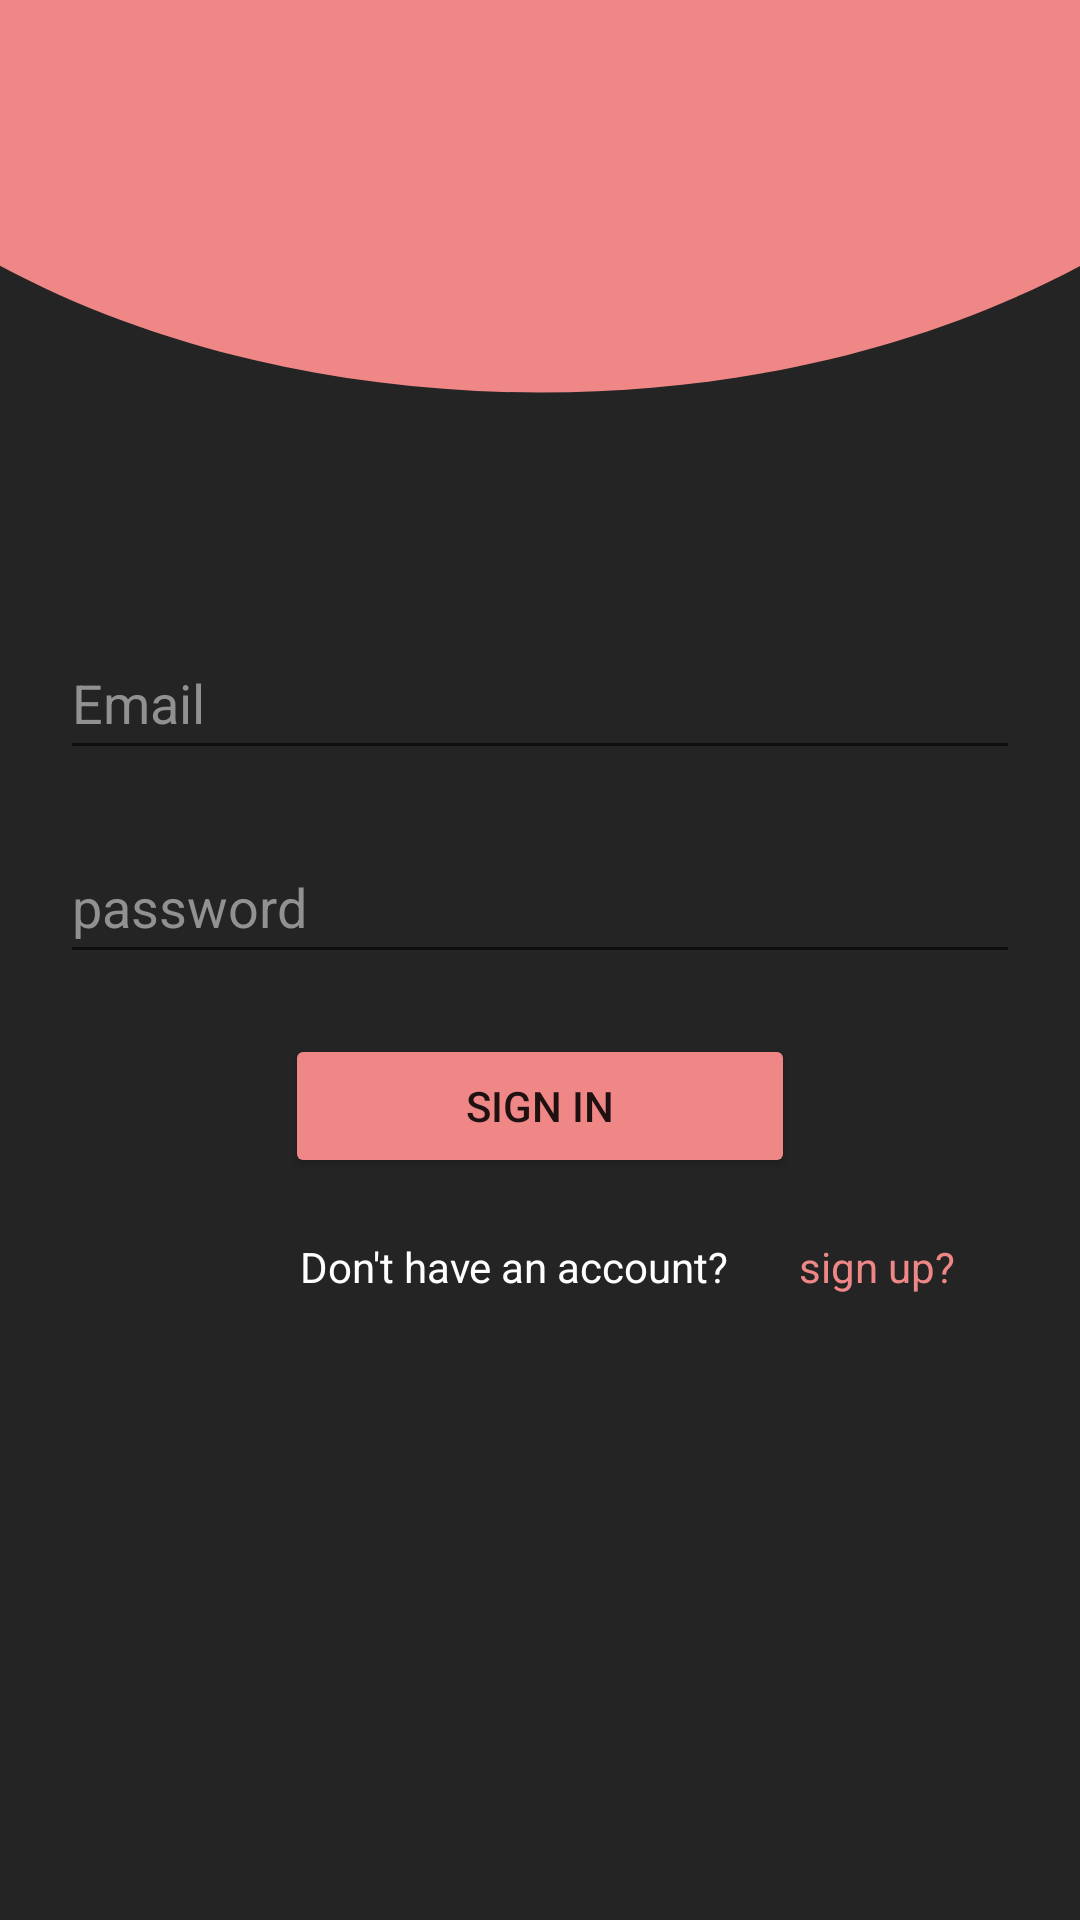

Write the Android layout XML for this screen, with the resource values it uses.
<!-- AndroidManifest.xml: application theme Theme.SignUp_assignment -->
<!-- res/layout/activity_sign_in.xml -->
<?xml version="1.0" encoding="utf-8"?>
<androidx.constraintlayout.widget.ConstraintLayout
    xmlns:android="http://schemas.android.com/apk/res/android"
    xmlns:app="http://schemas.android.com/apk/res-auto"
    xmlns:tools="http://schemas.android.com/tools"
    android:layout_width="match_parent"
    android:layout_height="match_parent"
    android:background="@drawable/backg"
    tools:context=".Activities.SignInActivity">

    <LinearLayout
        android:layout_width="match_parent"
        android:layout_height="wrap_content"

        android:layout_gravity="center"
        android:layout_marginStart="20dp"
        android:layout_marginEnd="20dp"
        android:backgroundTint="@color/white"
        android:orientation="vertical"
        app:layout_constraintBottom_toBottomOf="parent"
        app:layout_constraintEnd_toEndOf="parent"
        app:layout_constraintStart_toStartOf="parent"
        app:layout_constraintTop_toTopOf="parent">

        <EditText
            android:id="@+id/emailET"
            android:layout_width="match_parent"
            android:layout_height="wrap_content"
            android:ems="10"
            android:minHeight="48dp"
            android:hint="Email"
            android:textColorHint="#919191"
            android:textColor="@color/white"
            android:inputType="textEmailAddress"/>

        <EditText
            android:id="@+id/passET"
            android:layout_width="match_parent"
            android:layout_height="wrap_content"
            android:ems="10"
            android:layout_marginTop="20dp"
            android:inputType="textPassword"
            android:minHeight="48dp"
            android:textColorHint="#919191"
            android:textColor="@color/white"
            android:hint="password" />


        <Button
            android:id="@+id/inBtn"
            android:layout_width="170dp"
            android:layout_height="wrap_content"
            android:backgroundTint="#EF8787"
            android:layout_marginTop="20dp"
            android:layout_gravity="center"
            android:text="Sign in" />

        <LinearLayout
            android:layout_width="match_parent"
            android:layout_height="wrap_content"
            android:orientation="horizontal"
            android:layout_marginTop="20dp">

        <TextView
            android:id="@+id/textView"
            android:layout_width="wrap_content"
            android:layout_height="wrap_content"
            android:text="Don't have an account? "
            android:layout_marginLeft="80dp"
            android:textColor="@color/white"
            android:textAlignment="center" />

            <TextView
                android:id="@+id/upTV"
                android:layout_width="wrap_content"
                android:layout_height="wrap_content"
                android:text="sign up? "
                android:layout_marginLeft="20dp"
                android:textColor="#EF8787"
                android:textAlignment="center" />

    </LinearLayout>
    </LinearLayout>
</androidx.constraintlayout.widget.ConstraintLayout>
<!-- resources referenced by this layout -->
<resources>
  <!-- drawable backg: png bitmap (drawable, 19043 bytes) -->
  <style name="Theme.SignUp_assignment" parent="Theme.MaterialComponents.DayNight.DarkActionBar">
          
          <item name="colorPrimary">@color/purple_500</item>
          <item name="colorPrimaryVariant">@color/purple_700</item>
          <item name="colorOnPrimary">@color/white</item>
          
          <item name="colorSecondary">@color/teal_200</item>
          <item name="colorSecondaryVariant">@color/teal_700</item>
          <item name="colorOnSecondary">@color/black</item>
          
          <item name="android:statusBarColor" tools:targetApi="l">?attr/colorPrimaryVariant</item>
          
      </style>
  <!-- not gathered from this repository: default colours our renderer supplied (Android Studio template values) -->
  <color name="purple_500">#FF6200EE</color>
  <color name="purple_700">#FF3700B3</color>
  <color name="teal_200">#FF03DAC5</color>
  <color name="teal_700">#FF018786</color>
  <color name="black">#FF000000</color>
  <color name="white">#FFFFFFFF</color>
</resources>
